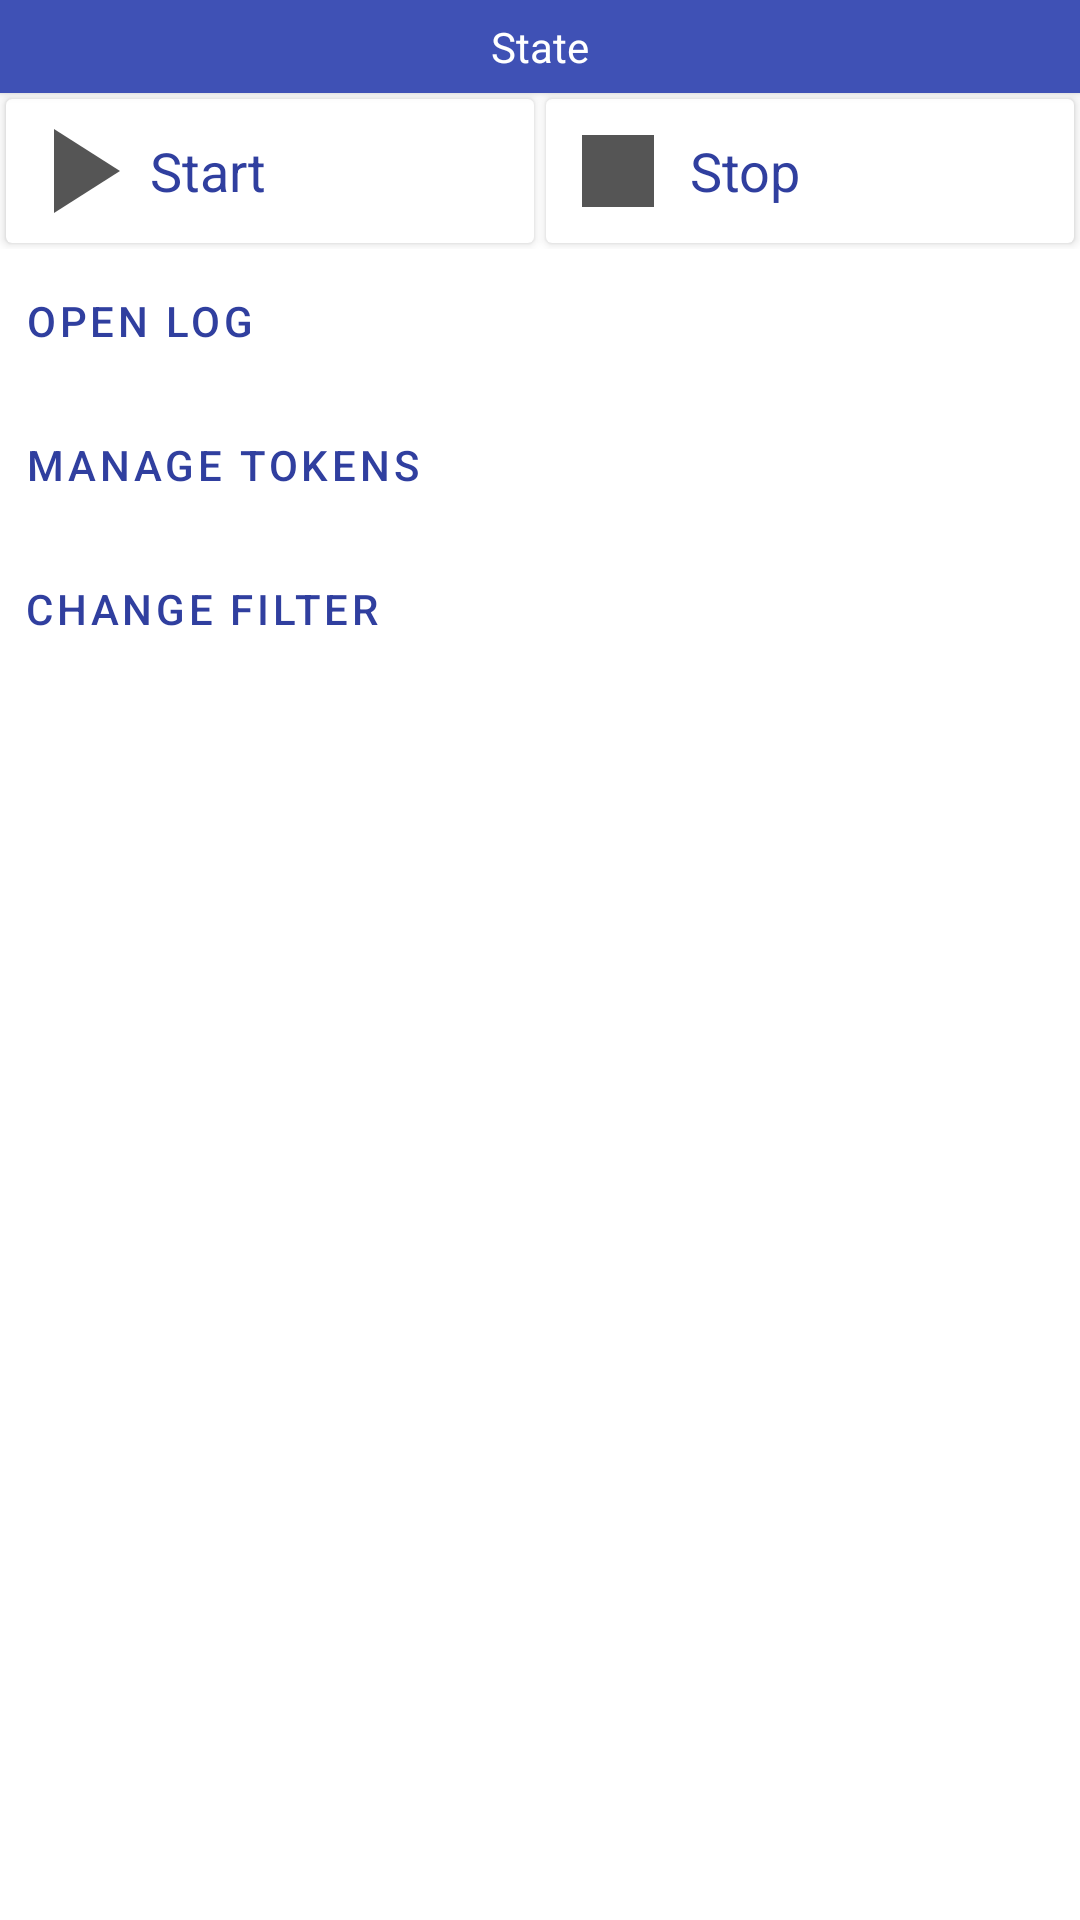

Reconstruct the res/layout file that produces this screen, plus the resources it refers to.
<!-- AndroidManifest.xml: application theme AppTheme -->
<!-- res/layout/activity_main.xml -->
<?xml version="1.0" encoding="utf-8"?>
<LinearLayout xmlns:android="http://schemas.android.com/apk/res/android"
    xmlns:app="http://schemas.android.com/apk/res-auto"
    xmlns:tools="http://schemas.android.com/tools"
    android:layout_width="match_parent"
    android:layout_height="match_parent"
    android:orientation="vertical"
    tools:context=".Activities.MainActivity">

    <TextView
        android:id="@+id/state"
        android:layout_width="match_parent"
        android:layout_height="wrap_content"
        android:padding="6dp"
        android:text="State"
        android:elevation="2dp"
        android:textAlignment="center"
        android:background="@color/colorPrimary"
        android:textColor="@color/colorTextOnPrimary" />

    <ScrollView
        android:layout_width="match_parent"
        android:layout_height="match_parent">

        <LinearLayout
            android:layout_width="match_parent"
            android:layout_height="wrap_content"
            android:orientation="vertical">

            <LinearLayout
                android:layout_width="match_parent"
                android:layout_height="match_parent"
                android:orientation="horizontal">

                <android.support.v7.widget.CardView
                    android:id="@+id/start"
                    android:foreground="?android:attr/selectableItemBackground"
                    android:layout_width="0dp"
                    android:layout_height="match_parent"
                    android:layout_margin="2dp"
                    android:layout_weight="1">

                    <LinearLayout
                        android:layout_width="match_parent"
                        android:layout_height="match_parent"
                        android:orientation="horizontal">

                        <ImageView
                            android:id="@+id/imageView2"
                            android:layout_width="wrap_content"
                            android:layout_height="wrap_content"
                            app:srcCompat="@drawable/ic_play_arrow_black_48dp" />

                        <TextView
                            android:layout_width="match_parent"
                            android:layout_height="match_parent"
                            android:gravity="center_vertical"
                            android:text="Start"
                            android:textColor="@color/colorPrimaryDark"
                            android:textSize="18sp" />

                    </LinearLayout>

                </android.support.v7.widget.CardView>

                <android.support.v7.widget.CardView
                    android:id="@+id/stop"
                    android:foreground="?android:attr/selectableItemBackground"
                    android:layout_width="0dp"
                    android:layout_height="match_parent"
                    android:layout_margin="2dp"
                    android:layout_weight="1">

                    <LinearLayout
                        android:layout_width="match_parent"
                        android:layout_height="match_parent"
                        android:orientation="horizontal">

                        <ImageView
                            android:id="@+id/imageView3"
                            android:layout_width="wrap_content"
                            android:layout_height="wrap_content"
                            app:srcCompat="@drawable/ic_stop_black_48dp" />

                        <TextView
                            android:layout_width="wrap_content"
                            android:layout_height="wrap_content"
                            android:layout_gravity="center_vertical"
                            android:gravity="center_vertical"
                            android:text="Stop"
                            android:textColor="@color/colorPrimaryDark"
                            android:textSize="18sp" />
                    </LinearLayout>

                </android.support.v7.widget.CardView>
            </LinearLayout>

            <Button
                android:id="@+id/open_log"
                style="?borderlessButtonStyle"
                android:layout_width="wrap_content"
                android:layout_height="wrap_content"
                android:text="Open log"
                android:textColor="@color/colorPrimaryDark" />

            <Button
                android:id="@+id/manage_tokens"
                style="?borderlessButtonStyle"
                android:layout_width="wrap_content"
                android:layout_height="wrap_content"
                android:text="Manage tokens"
                android:textColor="@color/colorPrimaryDark" />

            <Button
                android:id="@+id/change_filter"
                style="?borderlessButtonStyle"
                android:layout_width="wrap_content"
                android:layout_height="wrap_content"
                android:text="Change filter"
                android:textColor="@color/colorPrimaryDark" />

        </LinearLayout>
    </ScrollView>

</LinearLayout>
<!-- resources referenced by this layout -->
<resources>
  <color name="colorPrimary">#3F51B5</color>
  <color name="colorPrimaryDark">#303F9F</color>
  <color name="colorTextOnPrimary">#ffffff</color>
  <!-- drawable ic_play_arrow_black_48dp (drawable) -->
  <vector xmlns:android="http://schemas.android.com/apk/res/android"
      android:width="48dp"
      android:height="48dp"
      android:viewportHeight="24.0"
      android:viewportWidth="24.0">
      <path
          android:fillColor="#aa000000"
          android:pathData="M8,5v14l11,-7z" />
  </vector>
  <!-- drawable ic_stop_black_48dp (drawable) -->
  <vector xmlns:android="http://schemas.android.com/apk/res/android"
      android:width="48dp"
      android:height="48dp"
      android:viewportHeight="24.0"
      android:viewportWidth="24.0">
      <path
          android:fillColor="#aa000000"
          android:pathData="M6,6h12v12H6z" />
  </vector>
</resources>
